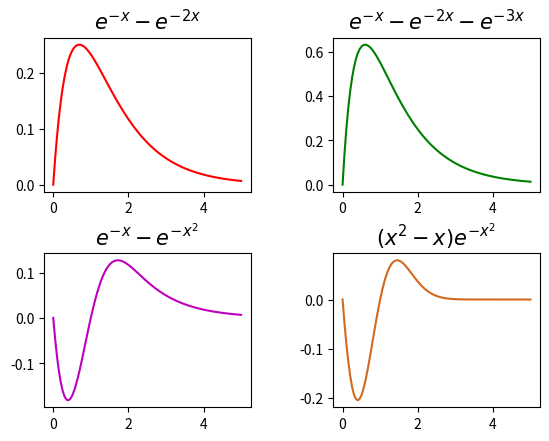

Source code (Python):


#multiple function plot using matplotlib


import numpy as np
import matplotlib.pyplot as plt

x=np.linspace(0,5,100)
y1=np.exp(-x)-np.exp(-2*x)
y2=2*np.exp(-x)-np.exp(-2*x)-np.exp(-3*x)
y3=np.exp(-x)-np.exp(-x**2)
y4=(x**2-x)*np.exp(-x**2)
fig,axar=plt.subplots(2,2)
axar[0,0].plot(x,y1,c='r')
axar[0,0].set_title(r'$e^{-x}-e^{-2x}$',fontsize=15)
axar[0,1].plot(x,y2,c='g')
axar[0,1].set_title(r'$e^{-x}-e^{-2x}-e^{-3x}$',fontsize=15)
axar[1,0].plot(x,y3,c='m')
axar[1,0].set_title(r'$e^{-x}-e^{-x^2}$',fontsize=15)
axar[1,1].plot(x,y4,c='chocolate')
axar[1,1].set_title(r'${(x^2-x)}e^{-x^2}$',fontsize=15)
fig.subplots_adjust(hspace=0.4,wspace=0.4)
plt.show()
